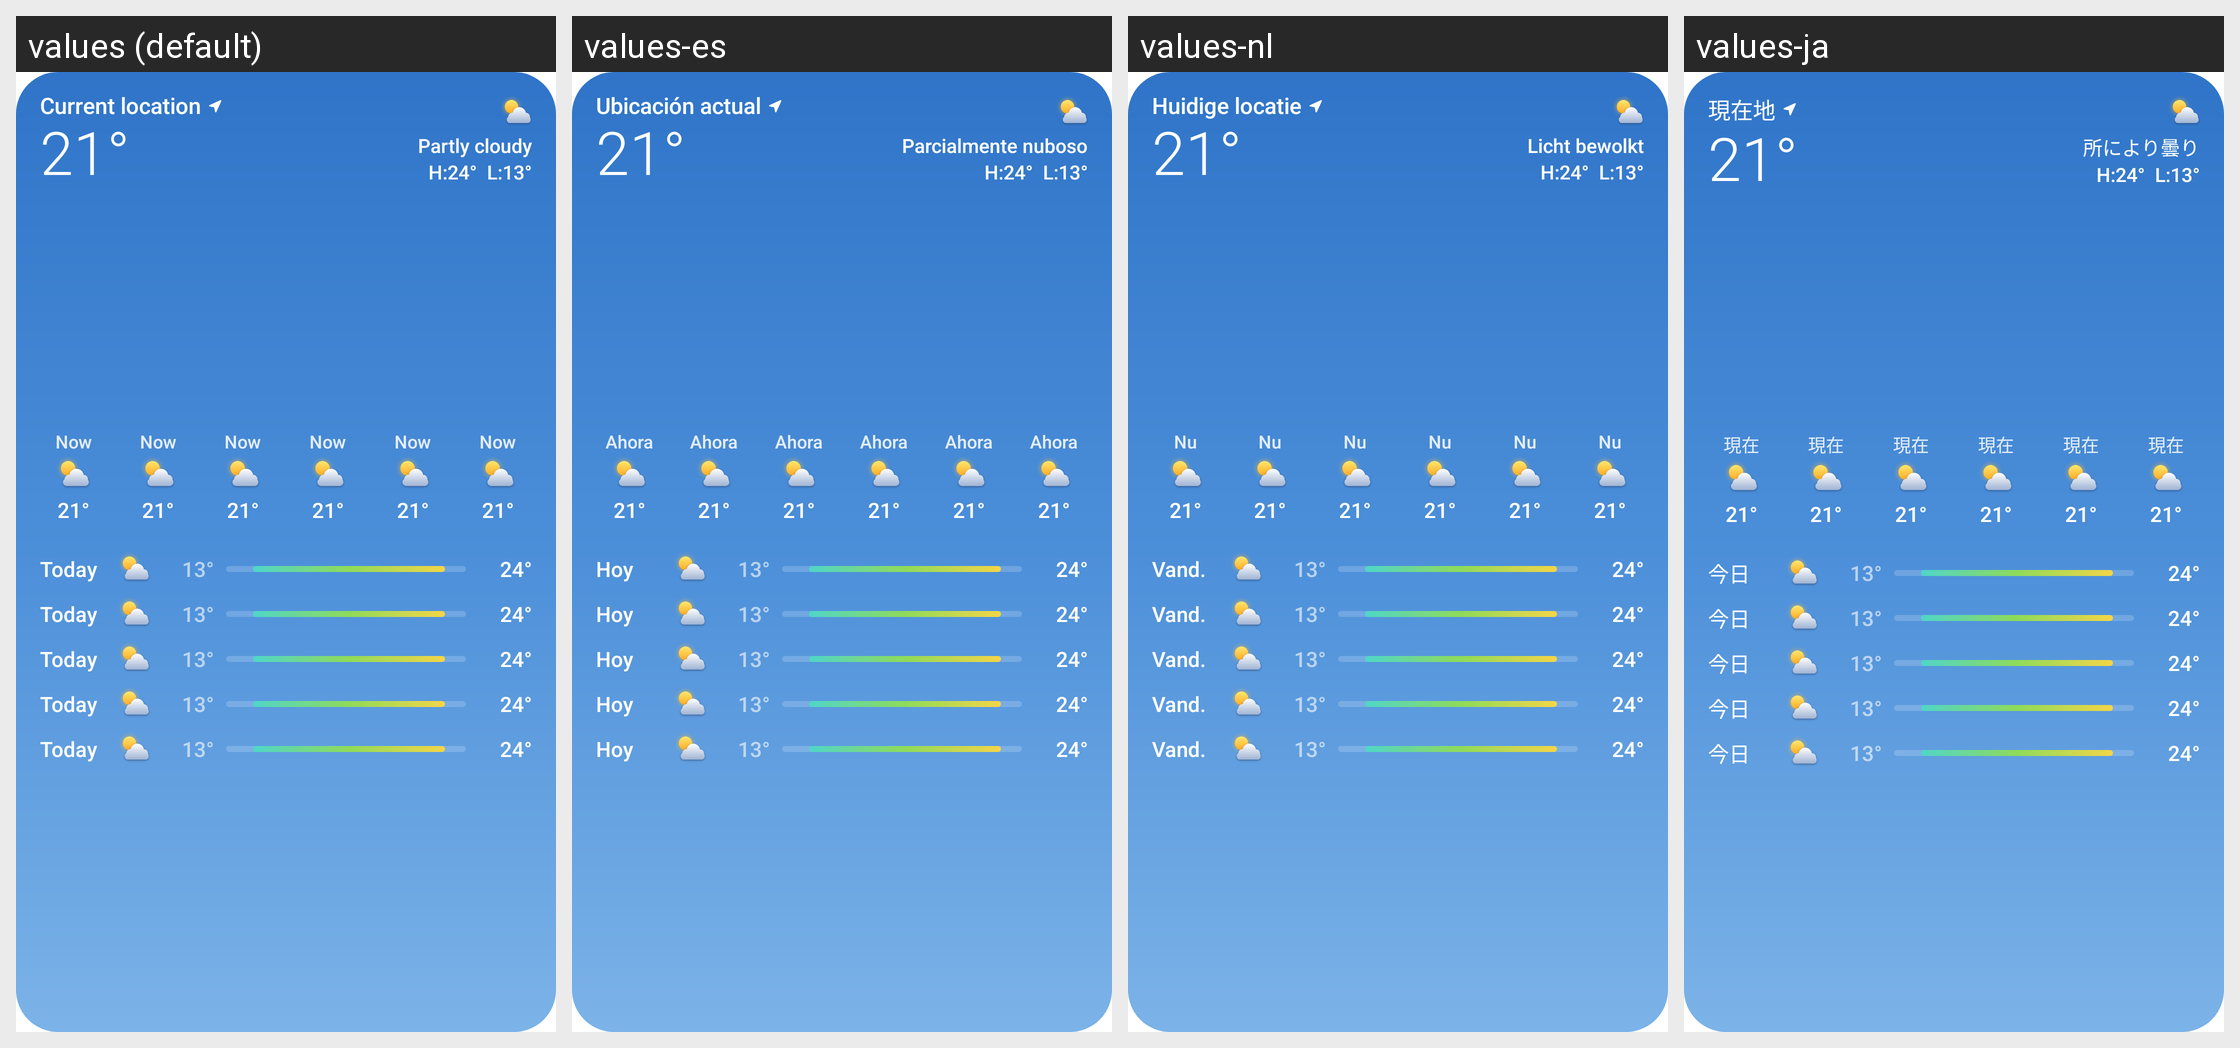

Here is an Android app screen in its default locale and in the app's own translations. Write out the translated-string differences for the strings that appear on this screen.
Android screen res/layout/widget_frosty_large.xml rendered under 4 locales, left to right: values (default), values-es, values-nl, values-ja. Device: Nexus 5 (rendered at 1080×1920; each locale shown at half size, 540×960, under a caption strip naming it); theme BreezyWeatherTheme.
Other locales in the repository, not shown: values-de, values-fr, values-it, values-pl, values-pt, values-pt-rBR, values-ru, values-uk, values-zh-rCN.
Strings drawn on this screen, with the default value and each locale's value (text and hints the layout hard-codes, and strings that could not be matched under every locale, appear in the picture but are not listed):

hourly_now
  values: Now
  values-es: Ahora
  values-nl: Nu
  values-ja: 現在

daily_today_short
  values: Today
  values-es: Hoy
  values-nl: Vand.
  values-ja: 今日

location_current
  values: Current location
  values-es: Ubicación actual
  values-nl: Huidige locatie
  values-ja: 現在地
